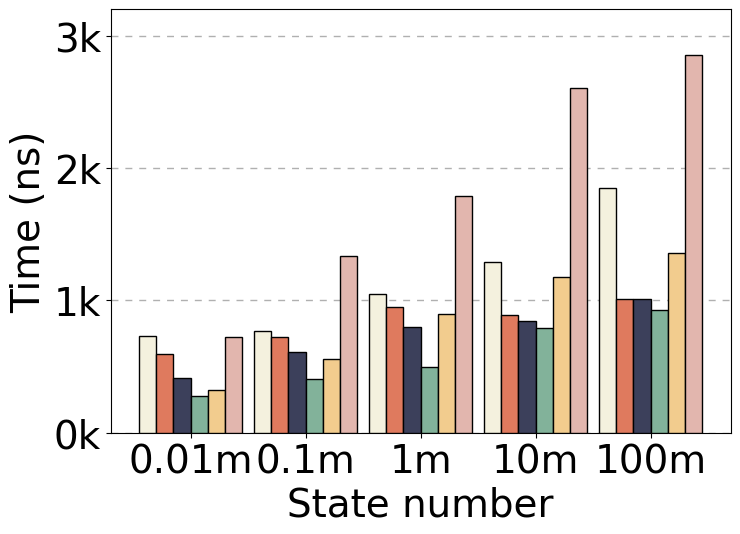

Reproduce this figure in Python.
import matplotlib.pyplot as plt
from matplotlib import ticker

# 设置字体和字体大小
plt.rcParams['font.family'] = 'Arial'  # 设置字体
plt.rcParams['font.size'] = 28  # 设置默认字体大小

# 定义数据
x_values = ["0.01m", "0.1m", "1m", "10m", "100m"]
labels = ['MPT', 'M+ Trie 2', 'M+ Trie 4', 'M+ Trie 16', 'M+ Trie 64', 'M+ Trie 256']
y_values = [
    [730, 770, 1045, 1291, 1846],
    [597, 721, 948, 891, 1012],
    [416, 612, 802, 842, 1010],
    [281, 403, 495, 794, 928],
    [326, 557, 900, 1180, 1359],
    [723, 1332, 1790, 2606, 2851]
]

# 颜色和样式列表
# colors = ['#1f77b4', '#ff7f0e', '#2ca02c', '#d62728', '#9467bd', '#8c564b']
colors = ['#f4f1de', '#df7a5e', '#3c405b', '#82b29a', '#f2cc8e', '#e2b6ae']
hatches = ['/', '\\', '|', '-', '+', 'x']

# 绘制柱状图
num_bars = len(labels)
bar_width = 0.15
bar_positions = list(range(len(x_values)))

plt.figure(figsize=(8, 5.5))  # 修改图像的大小应该在绘图之前

# 先绘制辅助线
plt.grid(axis='y', linestyle=(0, (5, 5)), linewidth=1.0, zorder=0)

for i in range(num_bars):
    plt.bar(
        [x + i * bar_width for x in bar_positions],
        y_values[i],
        width=0.15,
        color=colors[i],  # 设置颜色
        edgecolor='black',  # 设置边缘颜色
        label=labels[i],
        # hatch=hatches[i]  # 设置填充样式
        zorder=10
    )

# 设置X轴标签和标题
plt.xlabel('State number')
plt.ylabel('Time (ns)')

# 设置X轴刻度标签
plt.xticks([x + (num_bars - 1) * bar_width / 2 for x in bar_positions], x_values)

# 添加图例，去掉边框，设置图例的字体大小并分成两列，微调位置和行间距
# plt.legend(
#     loc='upper left',
#     fontsize=14,
#     ncol=2,
#     framealpha=1,
#     edgecolor='white',
#     bbox_to_anchor=(0, 1.02),
#     handletextpad=0.5,  # 调整图标与文本之间的距离
#     labelspacing=0.5   # 调整每一行之间的距离
# )

# 设置y轴范围
plt.ylim(0, 3200)

# 设置y轴刻度
plt.yticks(range(0, 3100, 1000))

# 设置y轴格式，使其以k为单位显示
plt.gca().yaxis.set_major_formatter(ticker.FuncFormatter(lambda x, pos: '{:.0f}k'.format(x*1e-3)))

# 保存为EPS图像文件，注意此行应在show之前
plt.savefig('State update.pdf', format='pdf', bbox_inches='tight')

# 显示图表
plt.show()
